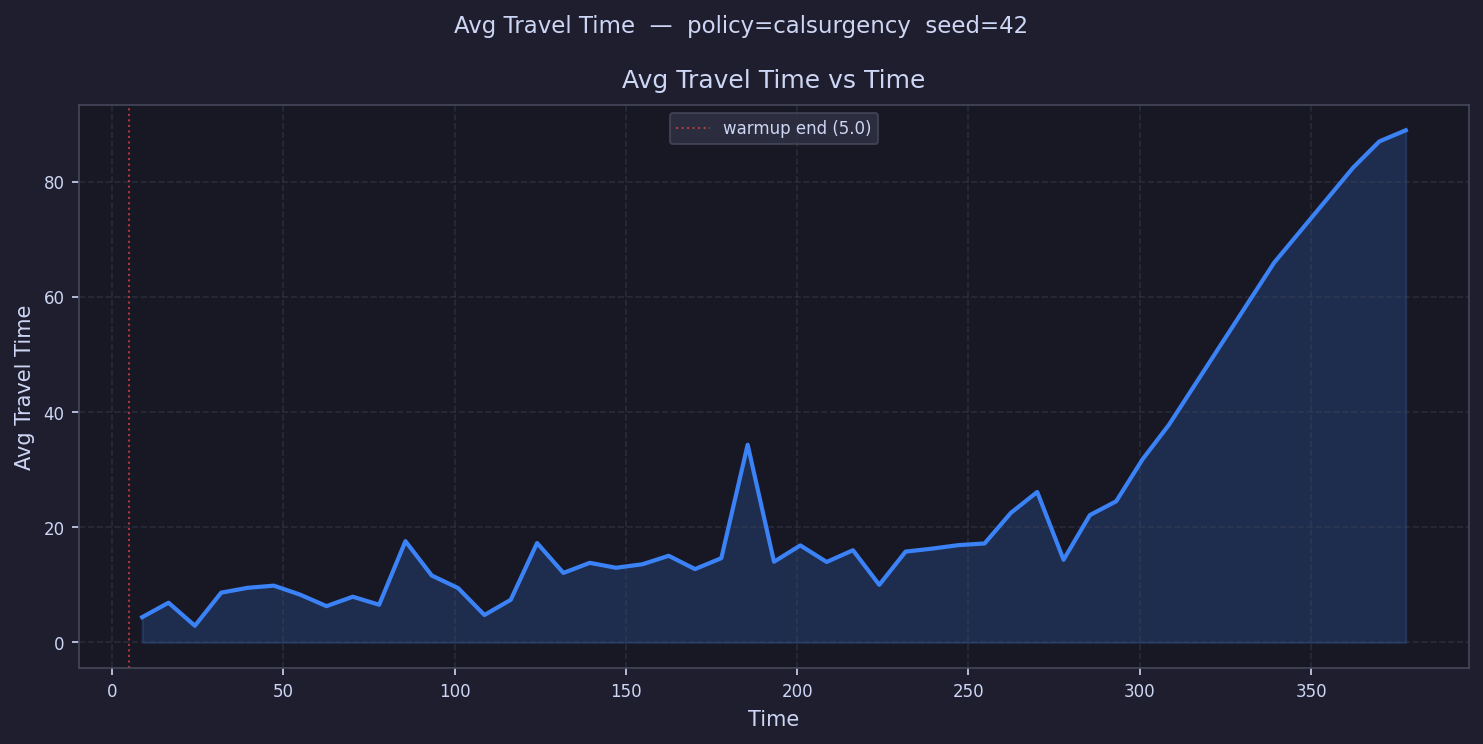

Source data for this figure (header and first rows):
time, avg_travel_time
8.842, 4.394
16.53, 6.903
24.21, 2.902
31.89, 8.646
39.58, 9.484
47.26, 9.864
54.94, 8.3
62.63, 6.307
70.31, 7.942
78, 6.547
85.68, 17.58
93.36, 11.62
101, 9.443
108.7, 4.765
116.4, 7.412
124.1, 17.26
131.8, 12.07
139.5, 13.82
147.1, 12.97
154.8, 13.57
162.5, 15.05
170.2, 12.74
177.9, 14.64
185.6, 34.32
193.3, 14.01
200.9, 16.85
208.6, 13.97
216.3, 16.01
224, 10.01
231.7, 15.77
239.4, 16.28
247, 16.89
254.7, 17.18
262.4, 22.5
270.1, 26.12
277.8, 14.36
285.5, 22.11
293.1, 24.51
300.8, 31.79
308.5, 37.76
316.2, 
323.9, 
331.6, 
339.2, 65.92
346.9, 
354.6, 
362.3, 82.42
370, 86.98
377.7, 88.9
385.3, 
